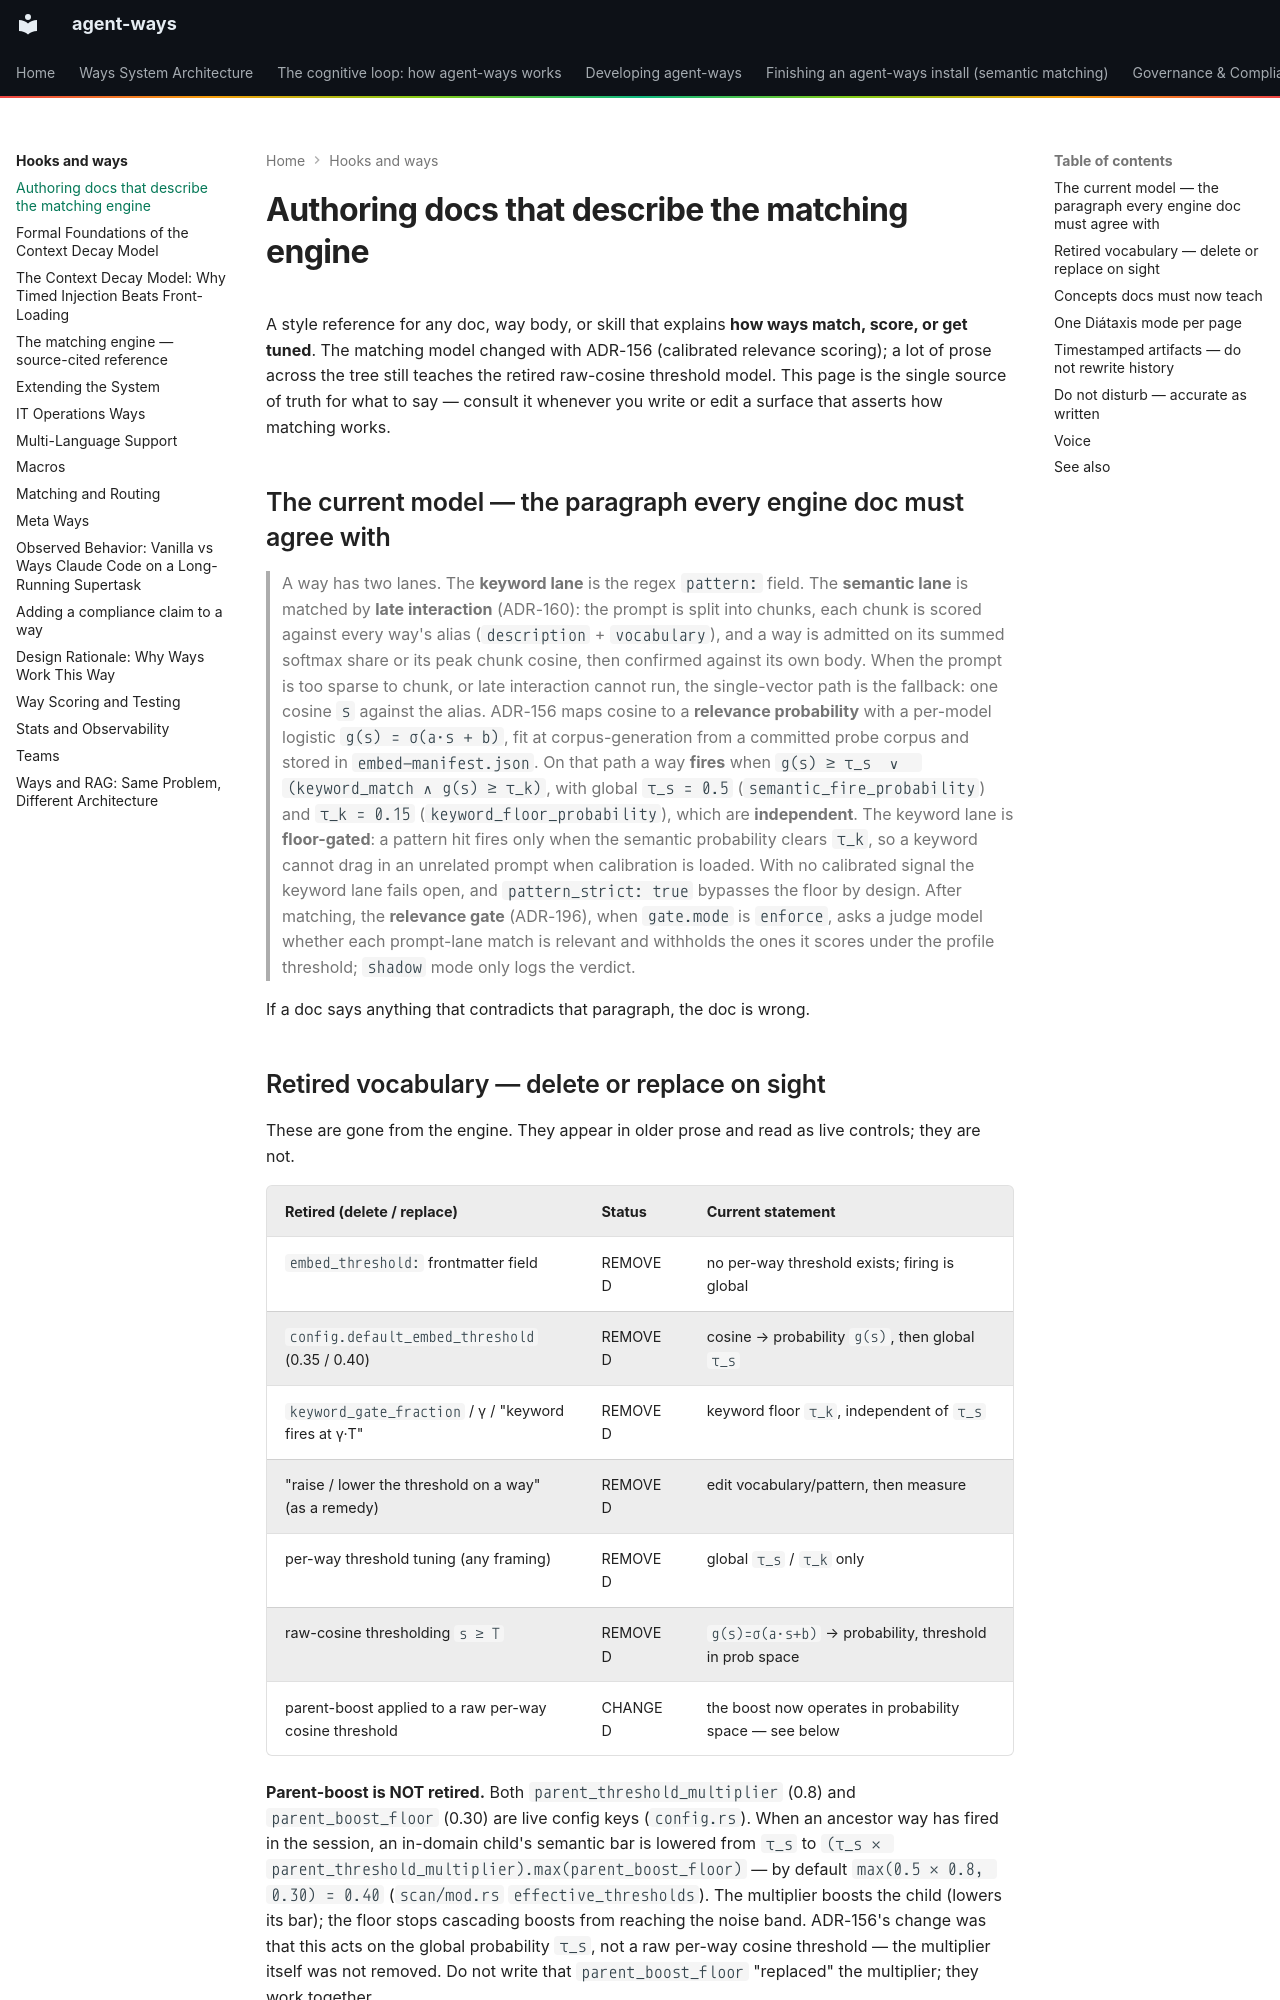

repository: aaronsb/agent-ways · page: hooks-and-ways/authoring-docs-style/index.html · generator: mkdocs

# Authoring docs that describe the matching engine

A style reference for any doc, way body, or skill that explains **how ways match,
score, or get tuned**. The matching model changed with ADR-156 (calibrated
relevance scoring); a lot of prose across the tree still teaches the retired
raw-cosine threshold model. This page is the single source of truth for what to
say — consult it whenever you write or edit a surface that asserts how matching
works.

## The current model — the paragraph every engine doc must agree with

> A way has two lanes. The **keyword lane** is the regex `pattern:` field. The
> **semantic lane** is matched by **late interaction** (ADR-160): the prompt is split
> into chunks, each chunk is scored against every way's alias (`description` +
> `vocabulary`), and a way is admitted on its summed softmax share or its peak chunk
> cosine, then confirmed against its own body. When the prompt is too sparse to chunk,
> or late interaction cannot run, the single-vector path is the fallback: one cosine
> `s` against the alias. ADR-156 maps cosine to a **relevance probability** with a
> per-model logistic `g(s) = σ(a·s + b)`, fit at corpus-generation from a committed
> probe corpus and stored in `embed-manifest.json`. On that path a way **fires** when
> `g(s) ≥ τ_s  ∨  (keyword_match ∧ g(s) ≥ τ_k)`, with global `τ_s = 0.5`
> (`semantic_fire_probability`) and `τ_k = 0.15` (`keyword_floor_probability`), which
> are **independent**. The keyword lane is **floor-gated**: a pattern hit fires only
> when the semantic probability clears `τ_k`, so a keyword cannot drag in an unrelated
> prompt when calibration is loaded. With no calibrated signal the keyword lane fails
> open, and `pattern_strict: true` bypasses the floor by design. After matching, the
> **relevance gate** (ADR-196), when `gate.mode` is `enforce`, asks a judge model
> whether each prompt-lane match is relevant and withholds the ones it scores under
> the profile threshold; `shadow` mode only logs the verdict.

If a doc says anything that contradicts that paragraph, the doc is wrong.
